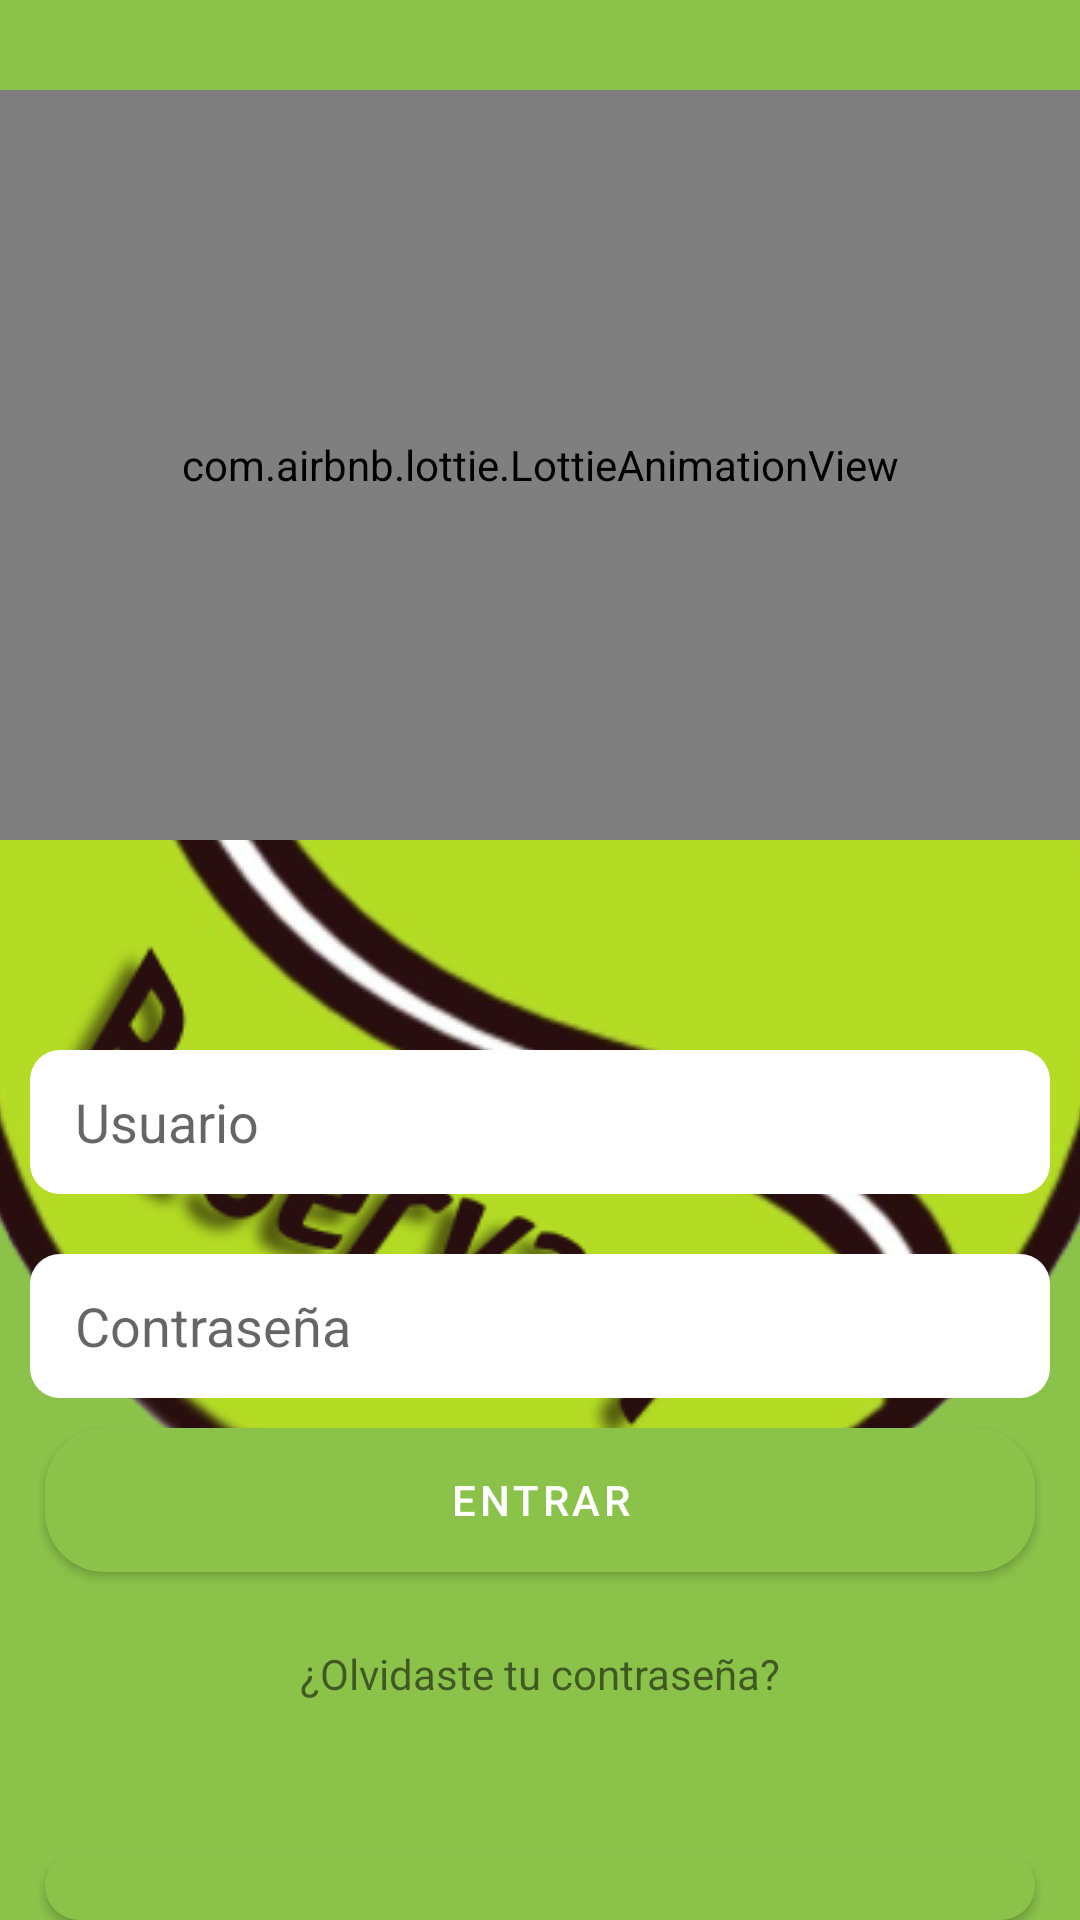

Here is an Android app screen rendered from its layout file. Give the layout XML and the strings, colors and styles it references.
<!-- AndroidManifest.xml: activity theme SplashTheme -->
<!-- res/layout/activity_login.xml -->
<?xml version="1.0" encoding="utf-8"?>
<LinearLayout xmlns:android="http://schemas.android.com/apk/res/android"
    xmlns:app="http://schemas.android.com/apk/res-auto"
    xmlns:tools="http://schemas.android.com/tools"
    android:layout_width="match_parent"
    android:layout_height="match_parent"
    android:background="@drawable/fondopadel"
    android:orientation="vertical"
    tools:context=".login.usuario.LoginActivity">

    <com.airbnb.lottie.LottieAnimationView
        android:id="@+id/animationView"
        android:layout_width="match_parent"
        android:layout_height="250dp"
        android:layout_marginTop="30dp"
        app:lottie_rawRes="@raw/perfil"
        app:lottie_autoPlay="true"
        app:lottie_loop="true"/>

    <Space
        android:layout_width="match_parent"
        android:layout_height="60dp" />

    <EditText
        android:id="@+id/txtuser"
        android:layout_width="match_parent"
        android:layout_height="wrap_content"
        android:layout_margin="10dp"
        android:background="@drawable/text_form"
        android:ems="10"
        android:hint="Usuario"
        android:inputType="textEmailAddress"
        android:minHeight="48dp"
        android:paddingLeft="15dp"
        app:endIconMode='clear_text'
        app:startIconDrawable="@drawable/ic_baseline_person"
        android:paddingRight="15dp"/>

    <EditText
        android:id="@+id/txtPassword"
        android:layout_width="match_parent"
        app:startIconDrawable="@drawable/ic_baseline_lock_24"
        android:layout_height="wrap_content"
        android:background="@drawable/text_form"
        android:layout_margin="10dp"
        android:ems="10"
        app:passwordToggleEnabled="true"
        android:paddingLeft="15dp"
        app:endIconMode='clear_text'
        android:hint="Contraseña"
        android:inputType="textPassword"
        android:minHeight="48dp"
        android:paddingRight="15dp"/>

    <Button
        android:id="@+id/btnLogin"
        android:layout_width="match_parent"
        android:layout_height="wrap_content"
        android:background="@drawable/boton_opcion"
        android:text="Entrar"
        android:layout_marginRight="15dp"
        android:layout_marginLeft="15dp"
        android:textColor="@color/white"
        app:cornerRadius="100sp" />

    <TextView
        android:id="@+id/txtLoser"
        android:layout_width="match_parent"
        android:layout_height="wrap_content"
        android:layout_margin="10dp"
        android:clickable="true"
        android:duplicateParentState="false"
        android:ems="10"
        android:enabled="true"
        android:gravity="center"
        android:inputType="textPersonName"
        android:minHeight="48dp"
        android:text="¿Olvidaste tu contraseña?"
        android:textAlignment="center" />

    <Space
        android:layout_width="match_parent"
        android:layout_height="25dp" />

    <Button
        android:id="@+id/btnNuevoUsuario"
        android:layout_width="match_parent"
        android:layout_height="wrap_content"
        android:background="@drawable/boton_opcion"
        android:text="Nuevo usuario"
        android:layout_marginRight="15dp"
        android:layout_marginLeft="15dp"
        android:textColor="@color/white" />
</LinearLayout>
<!-- resources referenced by this layout -->
<resources>
  <color name="white">#FFFFFFFF</color>
  <!-- drawable boton_opcion (drawable) -->
  <?xml version="1.0" encoding="utf-8"?>
  <shape xmlns:android="http://schemas.android.com/apk/res/android" android:shape="rectangle">
      <solid
          android:color="@color/orange"/>
  
      <corners android:radius= "20dp" />
  </shape>
  <!-- drawable ic_baseline_person (drawable) -->
  <vector android:height="24dp" android:tint="#A4FD00"
      android:viewportHeight="24" android:viewportWidth="24"
      android:width="24dp" xmlns:android="http://schemas.android.com/apk/res/android">
      <path android:fillColor="@android:color/white" android:pathData="M12,12c2.21,0 4,-1.79 4,-4s-1.79,-4 -4,-4 -4,1.79 -4,4 1.79,4 4,4zM12,14c-2.67,0 -8,1.34 -8,4v2h16v-2c0,-2.66 -5.33,-4 -8,-4z"/>
  </vector>
  <!-- drawable text_form (drawable) -->
  <?xml version="1.0" encoding="utf-8"?>
  <selector xmlns:android="http://schemas.android.com/apk/res/android">
      <item android:state_enabled="true" android:state_focused="true">
          <shape android:shape="rectangle">
              <solid android:color="#ffffff"/>
              <corners android:radius="10in"/>
              <stroke
                  android:width="2dp"
                  android:color="#236ad1">
              </stroke>
          </shape>
      </item>
      <item android:state_enabled="true">
          <shape android:shape="rectangle">
              <solid android:color="#ffffff"/>
              <corners android:radius="10dp"/>
          </shape>
      </item>
  
  </selector>
  <style name="SplashTheme" parent="Theme.MainActivity">
          <item name="android:windowBackground">@drawable/splashcreen</item>
      </style>
  <color name="orange">#FF9800</color>
  <style name="Theme.MainActivity" parent="Theme.MaterialComponents.DayNight.DarkActionBar">
          
          <item name="colorPrimary">#8BC34A</item>
          <item name="colorPrimaryVariant">@color/purple_700</item>
          <item name="colorOnPrimary">@color/white</item>
          
          <item name="colorSecondary">#FFC107</item>
          <item name="colorSecondaryVariant">@color/teal_700</item>
          <item name="colorOnSecondary">@color/black</item>
          
          <item name="android:statusBarColor" tools:targetApi="l">?attr/colorPrimaryVariant</item>
          
      </style>
  <!-- drawable splashcreen (drawable) -->
  <?xml version="1.0" encoding="utf-8"?>
  <layer-list xmlns:android="http://schemas.android.com/apk/res/android">
      <item android:drawable="@color/green"/>
      <item>
          <bitmap android:src="@drawable/pelota400"
                  android:gravity="center"/>
      </item>
  
  </layer-list>
  <color name="purple_700">#FF3700B3</color>
  <color name="teal_700">#FF018786</color>
  <color name="black">#FF000000</color>
  <color name="green">#8BC34A</color>
  <!-- drawable pelota400: png bitmap (drawable, 112356 bytes) -->
</resources>
